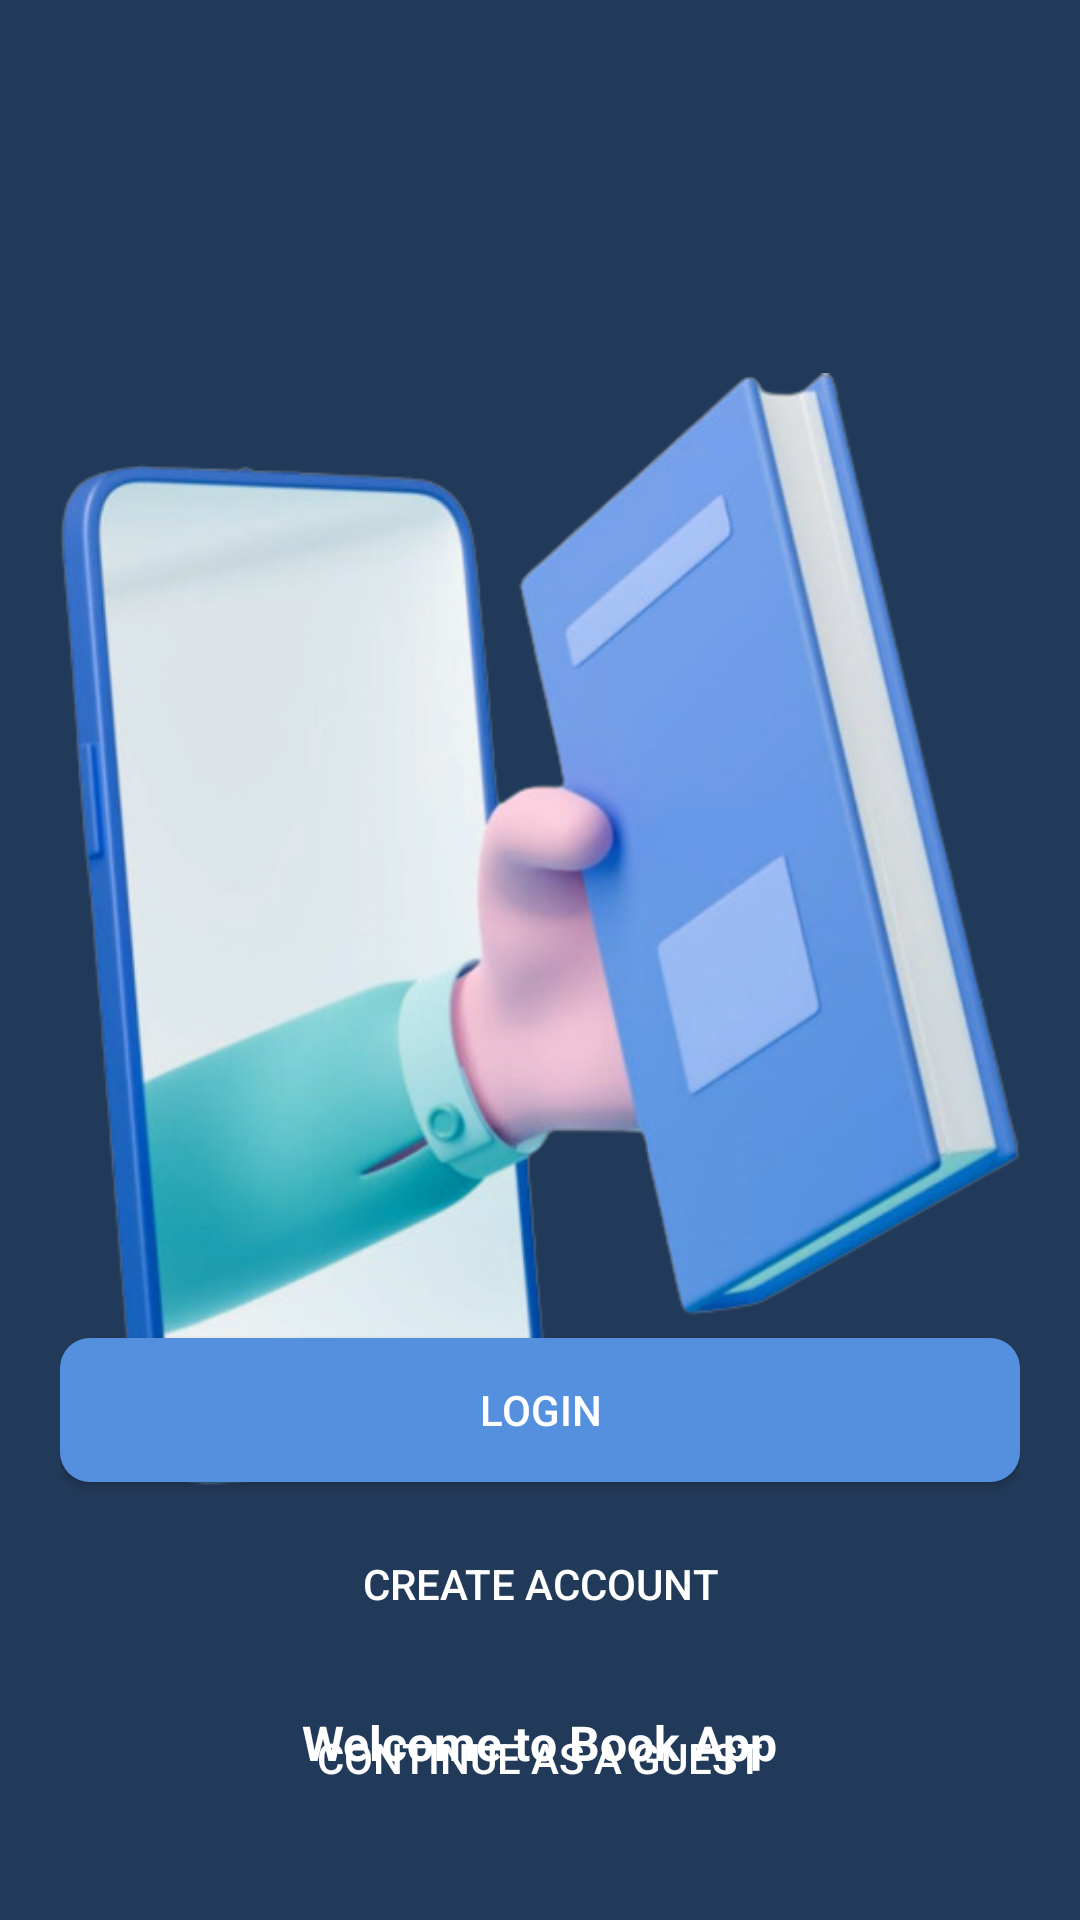

The Android layout XML behind this screen, and the referenced resources:
<!-- AndroidManifest.xml: application theme Theme.BookApp -->
<!-- res/layout/activity_main.xml -->
<?xml version="1.0" encoding="utf-8"?>
<RelativeLayout xmlns:android="http://schemas.android.com/apk/res/android"
    xmlns:app="http://schemas.android.com/apk/res-auto"
    xmlns:tools="http://schemas.android.com/tools"
    android:layout_width="match_parent"
    android:layout_height="match_parent"
    android:background="#223A59"
    android:padding="20dp"
    tools:context=".activities.MainActivity">

    <ImageView
        android:src="@drawable/sp"
        android:id="@+id/iconIv"
        android:layout_marginTop="40dp"
        android:layout_centerHorizontal="true"
        android:layout_width="match_parent"
        android:layout_height="500dp"/>


    <TextView
        android:textStyle="bold"
        android:layout_width="wrap_content"
        android:layout_height="wrap_content"
        android:layout_below="@id/iconIv"
        android:layout_centerHorizontal="true"
        android:layout_marginTop="10dp"
        android:text="Welcome to Book App"
        android:textColor="@color/white"
        android:textSize="16sp" />

    <Button
        android:textColor="@color/white"
        android:layout_above="@+id/btnCreateAccount"
        android:text="@string/login"
        android:background="@drawable/shape_btn_google"
        android:layout_marginBottom="10dp"
        android:id="@+id/loginBtn"
        android:layout_width="match_parent"
        android:layout_height="wrap_content"/>

    <Button
        android:layout_above="@+id/skipBtn"
        android:textColor="@color/white"
        android:text="@string/create_account"
        android:background="@drawable/shape_button02"
        android:layout_marginBottom="10dp"
        android:id="@+id/btnCreateAccount"
        android:layout_width="match_parent"
        android:layout_height="wrap_content"/>

    <Button
        android:layout_alignParentBottom="true"
        android:textColor="@color/white"
        android:text="@string/continue_as_a_guest"
        android:background="@drawable/shape_button02"
        android:layout_marginBottom="10dp"
        android:id="@+id/skipBtn"
        android:layout_width="match_parent"
        android:layout_height="wrap_content"/>
</RelativeLayout>
<!-- resources referenced by this layout -->
<resources>
  <color name="white">#FFFFFFFF</color>
  <!-- drawable shape_btn_google (drawable) -->
  <?xml version="1.0" encoding="utf-8"?>
  <shape xmlns:android="http://schemas.android.com/apk/res/android">
  
      <solid android:color="@color/color_btn_google"/>
      <corners android:radius="10dp"/>
  </shape>
  <!-- drawable sp: png bitmap (drawable, 210226 bytes) -->
  <string name="continue_as_a_guest">Continue as a Guest</string>
  <string name="create_account">Create Account</string>
  <string name="login">Login</string>
  <style name="Theme.BookApp" parent="Theme.AppCompat.DayNight.NoActionBar">
          
          <item name="colorPrimary">@color/purple_500</item>
          <item name="colorPrimaryVariant">@color/purple_700</item>
          <item name="colorOnPrimary">@color/white</item>
          
          <item name="colorSecondary">@color/teal_200</item>
          <item name="colorSecondaryVariant">@color/teal_700</item>
          <item name="colorOnSecondary">@color/black</item>
          
          <item name="android:statusBarColor">?attr/colorPrimaryVariant</item>
          
      </style>
  <color name="color_btn_google">#5590DF</color>
  <color name="purple_500">#0A5CC6</color>
  <color name="purple_700">#FF3700B3</color>
  <color name="teal_200">#FF03DAC5</color>
  <color name="teal_700">#FF018786</color>
  <color name="black">#FF000000</color>
</resources>
